2-way image classification set "data" from GitHub (kesaroid/Glaucoma-Detection); label vocabulary: glaucoma, not glaucoma.

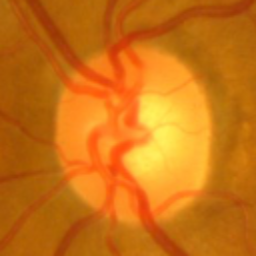
Label: glaucoma

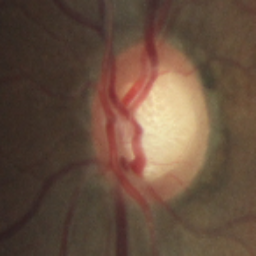
Label: not glaucoma

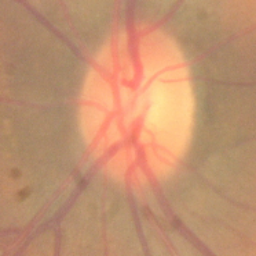
Label: not glaucoma

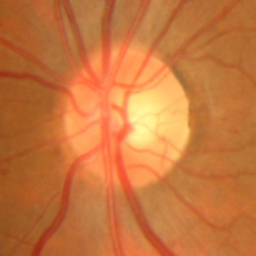
Label: glaucoma

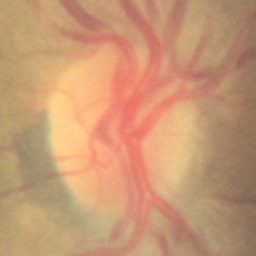
Label: not glaucoma

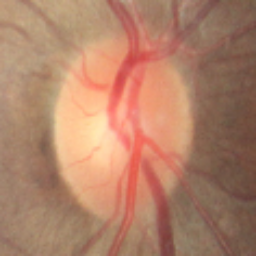
Label: not glaucoma
